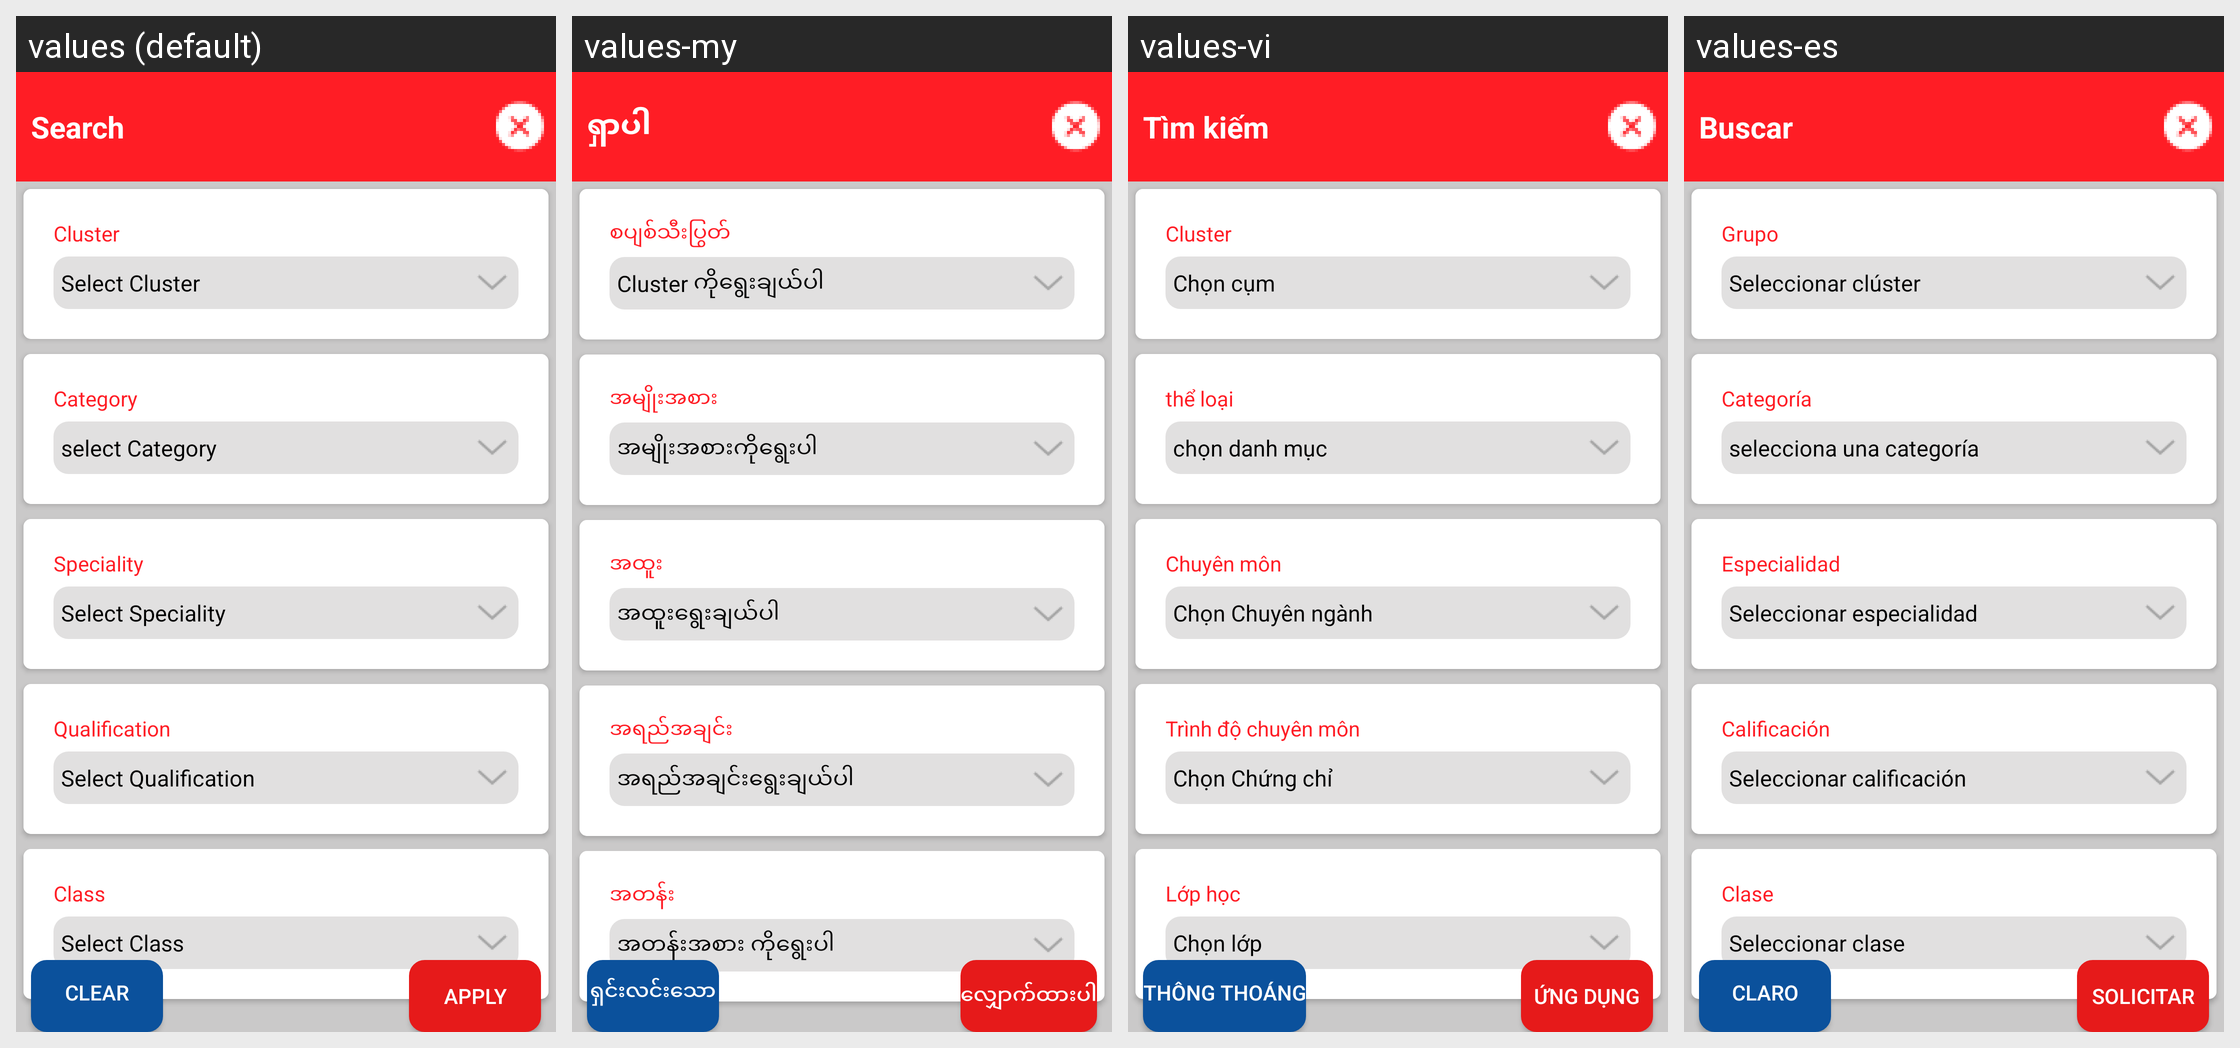

Translations of the strings shown on this Android screen, per locale in the grid:
Android screen res/layout/nav_missed_row_item.xml rendered under 4 locales, left to right: values (default), values-my, values-vi, values-es. Device: Nexus 5 (rendered at 1080×1920; each locale shown at half size, 540×960, under a caption strip naming it); theme AppTheme.
Other locales in the repository, not shown: values-fr, values-pt, values-zh.
Strings drawn on this screen, with the default value and each locale's value (text and hints the layout hard-codes, and strings that could not be matched under every locale, appear in the picture but are not listed):

search
  values: Search
  values-my: ရှာပါ
  values-vi: Tìm kiếm
  values-es: Buscar

cluster1
  values: Cluster
  values-my: စပျစ်သီးပြွတ်
  values-vi: Cluster
  values-es: Grupo

sclt_clst
  values: Select Cluster
  values-my: Cluster ကိုရွေးချယ်ပါ
  values-vi: Chọn cụm
  values-es: Seleccionar clúster

catogy
  values: Category
  values-my: အမျိုးအစား
  values-vi: thể loại
  values-es: Categoría

sclt_cat
  values: select Category
  values-my: အမျိုးအစားကိုရွေးပါ
  values-vi: chọn danh mục
  values-es: selecciona una categoría

speciality
  values: Speciality
  values-my: အထူး
  values-vi: Chuyên môn
  values-es: Especialidad

sclt_spcl
  values: Select Speciality
  values-my: အထူးရွေးချယ်ပါ
  values-vi: Chọn Chuyên ngành
  values-es: Seleccionar especialidad

qualifications
  values: Qualification
  values-my: အရည်အချင်း
  values-vi: Trình độ chuyên môn
  values-es: Calificación

sclt_qualy
  values: Select Qualification
  values-my: အရည်အချင်းရွေးချယ်ပါ
  values-vi: Chọn Chứng chỉ
  values-es: Seleccionar calificación

clases
  values: Class
  values-my: အတန်း
  values-vi: Lớp học
  values-es: Clase

sclt_class
  values: Select Class
  values-my: အတန်းအစား ကိုရွေးပါ
  values-vi: Chọn lớp
  values-es: Seleccionar clase

clear
  values: CLEAR
  values-my: ရှင်းလင်းသော
  values-vi: THÔNG THOÁNG
  values-es: CLARO

apply
  values: APPLY
  values-my: လျှောက်ထားပါ
  values-vi: ỨNG DỤNG
  values-es: SOLICITAR
